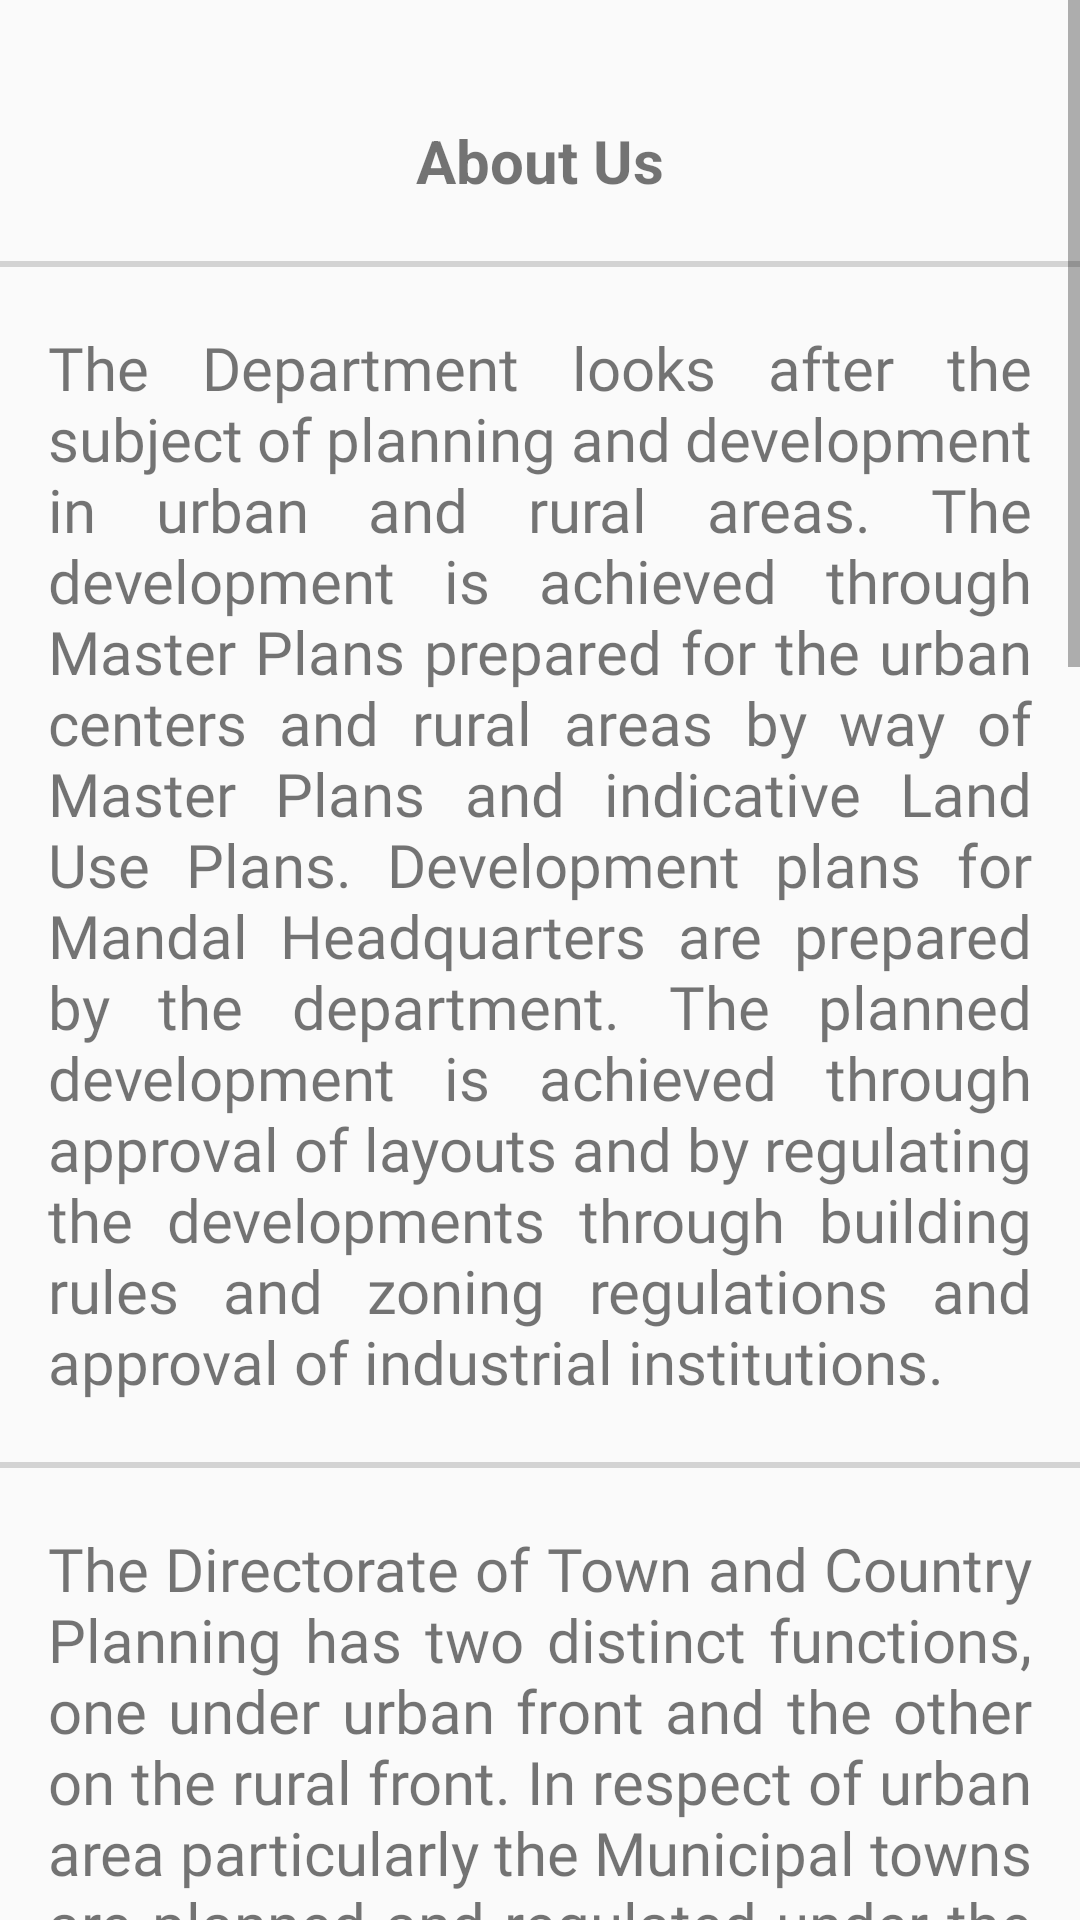

This screen was rendered from an Android layout file. Write that file and the resources it references.
<!-- AndroidManifest.xml: application theme LightTheme -->
<!-- res/layout/fragment_aboutus.xml -->
<?xml version="1.0" encoding="utf-8"?>
<ScrollView xmlns:android="http://schemas.android.com/apk/res/android"
    xmlns:app="http://schemas.android.com/apk/res-auto"
    xmlns:tools="http://schemas.android.com/tools"
    android:layout_width="match_parent"
    android:layout_height="match_parent">



    <LinearLayout
        android:layout_width="match_parent"
        android:layout_height="match_parent"
        android:orientation="vertical"
        >


        <TextView
            android:layout_width="wrap_content"
            android:layout_height="wrap_content"
            android:text="About Us"
            android:textSize="20dp"
            android:layout_gravity="center_horizontal"
            android:layout_marginTop="40dp"
            android:textStyle="bold"/>

        <View
            android:id="@+id/view6"
            android:layout_width="fill_parent"
            android:layout_height="2dp"
            android:layout_alignParentRight="true"
            android:layout_marginTop="20dp"
            android:background="@color/lightgrey" />
        <LinearLayout
            android:layout_width="match_parent"
            android:layout_height="match_parent"
            android:orientation="vertical">

            <TextView
                android:layout_width="wrap_content"
                android:layout_height="wrap_content"
                android:justificationMode="inter_word"
                android:text="The Department looks after the subject of planning and development in urban and rural areas. The development is achieved through Master Plans prepared for the urban centers and rural areas by way of Master Plans and indicative Land Use Plans. Development plans for Mandal Headquarters are prepared by the department. The planned development is achieved through approval of layouts and by regulating the developments through building rules and zoning regulations and approval of industrial institutions."
                android:textSize="20dp"
                android:layout_marginTop="20dp"
                android:fontFamily="@font/ml"
                android:layout_marginLeft="16dp"
                android:layout_marginRight="16dp"/>
            <View
                android:layout_width="fill_parent"
                android:layout_height="2dp"
                android:layout_alignParentRight="true"
                android:layout_marginTop="20dp"
                android:background="@color/lightgrey" />
            <TextView
                android:layout_width="wrap_content"
                android:layout_height="wrap_content"
                android:justificationMode="inter_word"
                android:text="The Directorate of Town and Country Planning has two distinct functions, one under urban front and the other on the rural front. In respect of urban area particularly the Municipal towns are planned and regulated under the provisions of APTP Act,1920 under the provisions of local body acts, viz., Municipal Corporation Act, Andhra Pradesh Municipalities act and A.P. Urban Areas (Development) Act and A.P. Cinematography Act. In respect of Rural Areas, the developments are regulated under the provisions of Andhra Pradesh Panchayat Raj Act, 1992 in respect of approval layouts and granting permissions for industries and installations."
                android:textSize="20dp"
                android:layout_marginLeft="16dp"
                android:layout_marginRight="16dp"
                android:fontFamily="@font/ml"
                android:layout_marginTop="20dp"/>
            <View
                android:layout_width="fill_parent"
                android:layout_height="2dp"
                android:layout_alignParentRight="true"
                android:layout_marginTop="20dp"
                android:background="@color/lightgrey" />
            <TextView
                android:layout_width="wrap_content"
                android:layout_height="wrap_content"
                android:textSize="20dp"
                android:text="The Department assists the Government in all Town and Country Planning matters as well as in coordinating with various departments involved in area development like A.P. Housing Board, A.P. State Housing and Urban Development Corporations. A.P. Industrial and infrastructure corporation, Industries Department etc."
                android:layout_marginTop="20dp"
                android:layout_marginLeft="16dp"
                android:layout_marginRight="16dp"
                android:justificationMode="inter_word"
                android:fontFamily="@font/ml"
                />

            <View
                android:id="@+id/view"
                android:layout_width="fill_parent"
                android:layout_height="2dp"
                android:layout_alignParentRight="true"
                android:layout_marginTop="20dp"
                android:background="@color/lightgrey" />
            <TextView
                android:layout_width="wrap_content"
                android:layout_height="wrap_content"
                android:text="THE TECHNICAL STATUTORY FUNCTIONS"
                android:textSize="20dp"
                android:fontFamily="@font/ml"
                android:textColor="#000000"
                android:layout_marginLeft="20dp"
                android:layout_marginTop="20dp"/>

            <TextView
                android:layout_width="wrap_content"
                android:layout_height="wrap_content"
                android:layout_marginTop="20dp"
                android:layout_marginLeft="20dp"
                android:textSize="20dp"
                android:fontFamily="@font/ml"

                android:text="-> Preparation of General Town Planning Schemes (Master Plans)."/>

            <TextView
                android:layout_width="wrap_content"
                android:layout_height="wrap_content"
                android:layout_marginTop="20dp"
                android:layout_marginLeft="20dp"
                android:textSize="20dp"
                android:fontFamily="@font/ml"

                android:text="-> Technical Approval of Layouts."/>


            <TextView
                android:layout_width="wrap_content"
                android:layout_height="wrap_content"
                android:layout_marginTop="20dp"
                android:layout_marginLeft="20dp"
                android:textSize="20dp"
                android:fontFamily="@font/ml"

                android:text="-> Technical Approval of Buildings Plans."/>

            <TextView
                android:layout_width="wrap_content"
                android:layout_height="wrap_content"
                android:layout_marginTop="20dp"
                android:layout_marginLeft="20dp"
                android:textSize="20dp"
                android:fontFamily="@font/ml"

                android:text="-> Preparation and approval of type designs for community and public buildings."/>


            <TextView
                android:layout_width="wrap_content"
                android:layout_height="wrap_content"
                android:layout_marginTop="20dp"
                android:layout_marginLeft="20dp"
                android:textSize="20dp"
                android:fontFamily="@font/ml"
                android:text="-> Technical Clearance of Installations (Industries)."/>


            <View
                android:layout_width="fill_parent"
                android:layout_height="2dp"
                android:layout_alignParentRight="true"
                android:layout_marginTop="10dp"
                android:background="@color/lightgrey" />
            <androidx.cardview.widget.CardView
                android:layout_width="match_parent"
                android:layout_height="140dp"
                >


                <TextView
                    android:layout_width="wrap_content"
                    android:layout_height="wrap_content"
                    android:layout_marginTop="30dp"
                    android:text="Developed by GISFY Private Limited"
                   android:textColor="@color/black"
                    android:fontFamily="@font/mm"
                    android:layout_marginLeft="16dp"
                    />

                <TextView
                    android:layout_width="match_parent"
                    android:layout_height="wrap_content"
                    android:layout_gravity="center_horizontal"
                    android:layout_marginTop="50dp"
                    android:fontFamily="@font/mm"
                    android:textColor="@color/black"
                    android:layout_marginLeft="16dp"
                    android:text="© 2015-2020 GISFY. All rights reserved Privacy Policy" />
            </androidx.cardview.widget.CardView>
        </LinearLayout>
    </LinearLayout>

</ScrollView>
<!-- resources referenced by this layout -->
<resources>
  <color name="black">#000000</color>
  <color name="lightgrey">#D3D3D3</color>
  <style name="LightTheme" parent="Theme.AppCompat.Light">
          
          <item name="colorPrimary">@color/light_theme_primary</item>
          
          <item name="colorPrimaryDark">@color/light_theme_primary_dark</item>
          
          <item name="windowActionBar">false</item>
          <item name="windowNoTitle">true</item>
          <item name="colorAccent">@color/light_theme_accent</item>
      </style>
  <color name="light_theme_primary">#a5d6a7</color>
  <color name="light_theme_primary_dark">#164313</color>
  <color name="light_theme_accent">#000000</color>
</resources>
